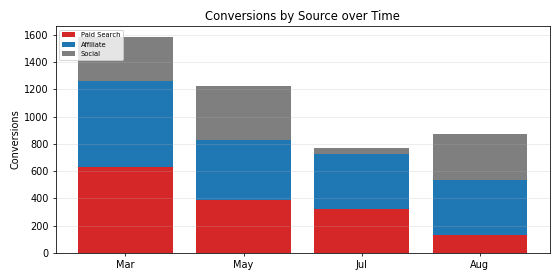

Data behind this chart, as committed beside it:
Period, Paid Search, Affiliate, Social, Total
Mar, 630.0, 634.0, 322.0, 1586
May, 392.0, 438.0, 398.0, 1228
Jul, 321.0, 407.0, 40.0, 768.0
Aug, 134.0, 400.0, 338.0, 872.0
